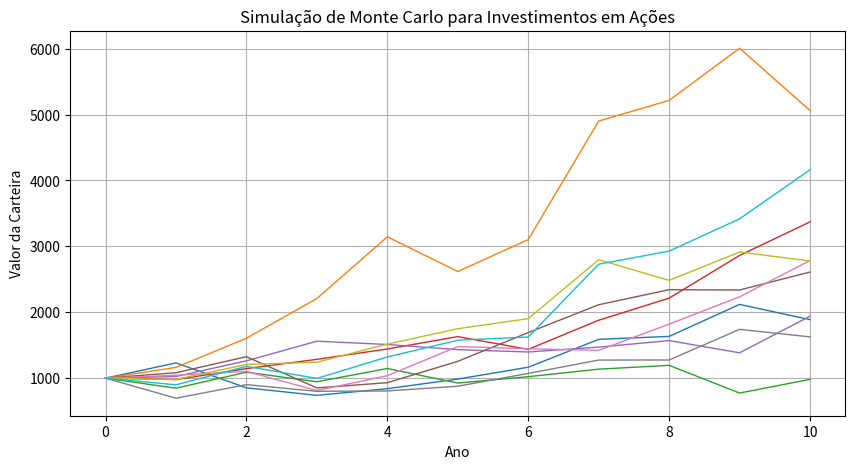

Reproduce this figure in Python.
import numpy as np
import matplotlib.pyplot as plt

# Definição de parâmetros
anos = 10
retorno_medio = 0.07  # 7% de retorno médio anual
desvio_padrao = 0.20  # 20% de desvio padrão
simulacoes = 10  # Número de trajetórias simuladas
capital_inicial = 1000  # Valor inicial da carteira

# Simulação de Monte Carlo
anos_array = np.arange(anos + 1)
valores_simulados = np.zeros((simulacoes, anos + 1))
valores_simulados[:, 0] = capital_inicial

for i in range(simulacoes):
    for j in range(1, anos + 1):
        crescimento = np.random.normal(retorno_medio, desvio_padrao)
        valores_simulados[i, j] = valores_simulados[i, j - 1] * (1 + crescimento)

# Plotando os resultados
plt.figure(figsize=(10, 5))
for i in range(simulacoes):
    plt.plot(anos_array, valores_simulados[i], linewidth=1)

plt.xlabel("Ano")
plt.ylabel("Valor da Carteira")
plt.title("Simulação de Monte Carlo para Investimentos em Ações")
plt.grid(True)
plt.show()
